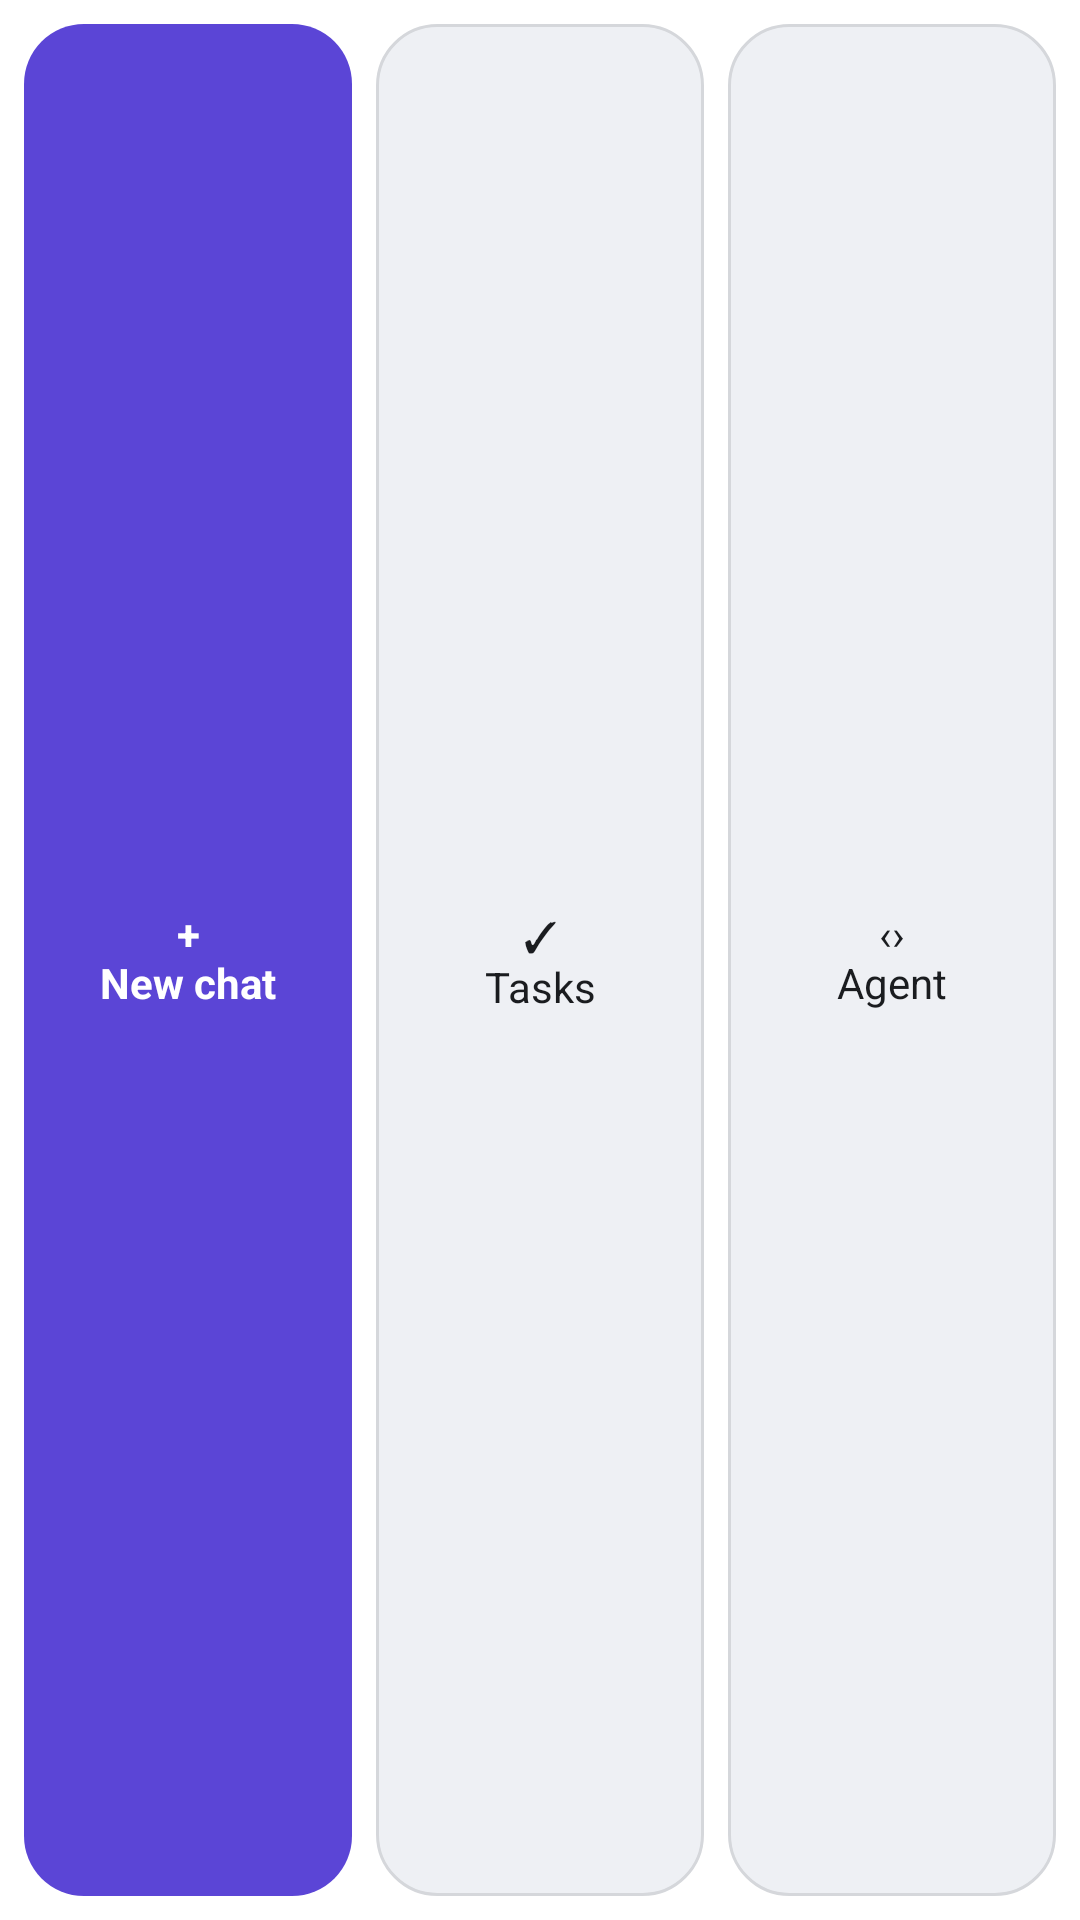

Write the Android layout XML for this screen, with the resource values it uses.
<!-- AndroidManifest.xml: fallback theme Theme.MaterialComponents.DayNight.NoActionBar -->
<!-- res/layout/widget_preview_quick_start.xml -->
<?xml version="1.0" encoding="utf-8"?>
<LinearLayout xmlns:android="http://schemas.android.com/apk/res/android"
    android:id="@android:id/background"
    android:layout_width="match_parent"
    android:layout_height="match_parent"
    android:background="@drawable/widget_bg"
    android:clipToOutline="true"
    android:orientation="vertical"
    android:padding="4dp">
    <LinearLayout
        android:layout_width="match_parent"
        android:layout_height="0dp"
        android:layout_weight="1"
        android:orientation="horizontal">
        <TextView
            android:id="@+id/pad1"
            style="@style/FonebrewWidgetPad.Primary"
            android:layout_width="0dp"
            android:layout_height="match_parent"
            android:layout_weight="1"
            android:text="@string/widget_preview_pad_new_chat"
            android:layout_margin="@dimen/widget_pad_gap" />
        <TextView
            android:id="@+id/pad2"
            style="@style/FonebrewWidgetPad"
            android:layout_width="0dp"
            android:layout_height="match_parent"
            android:layout_weight="1"
            android:text="@string/widget_preview_pad_tasks"
            android:layout_margin="@dimen/widget_pad_gap" />
        <TextView
            android:id="@+id/pad3"
            style="@style/FonebrewWidgetPad"
            android:layout_width="0dp"
            android:layout_height="match_parent"
            android:layout_weight="1"
            android:text="@string/widget_preview_pad_agent"
            android:layout_margin="@dimen/widget_pad_gap" />
    </LinearLayout>
</LinearLayout>
<!-- resources referenced by this layout -->
<resources>
  <dimen name="widget_pad_gap">4dp</dimen>
  <!-- drawable widget_bg (drawable) -->
  <?xml version="1.0" encoding="utf-8"?>
  <shape xmlns:android="http://schemas.android.com/apk/res/android" android:shape="rectangle">
      <solid android:color="@color/widget_surface" />
      <corners android:radius="@dimen/widget_radius" />
  </shape>
  <string name="widget_preview_pad_agent">‹›\nAgent</string>
  <string name="widget_preview_pad_new_chat">+\nNew chat</string>
  <string name="widget_preview_pad_tasks">✓\nTasks</string>
  <style name="FonebrewWidgetPad" parent="FonebrewWidgetText">
          <item name="android:background">@drawable/widget_pad_bg</item>
          <item name="android:minHeight">@dimen/widget_touch_min</item>
          <item name="android:gravity">center</item>
          <item name="android:textAlignment">center</item>
          <item name="android:maxLines">2</item>
          <item name="android:autoSizeTextType">uniform</item>
          <item name="android:autoSizeMinTextSize">12sp</item>
          <item name="android:autoSizeMaxTextSize">14sp</item>
          <item name="android:autoSizeStepGranularity">1sp</item>
          <item name="android:paddingStart">4dp</item>
          <item name="android:paddingEnd">4dp</item>
      </style>
  <style name="FonebrewWidgetPad.Primary">
          <item name="android:background">@drawable/widget_pad_primary_bg</item>
          <item name="android:textColor">@color/widget_on_accent</item>
          <item name="android:textStyle">bold</item>
      </style>
  <color name="widget_surface">#FFFFFFFF</color>
  <dimen name="widget_radius">@android:dimen/system_app_widget_background_radius</dimen>
  <style name="FonebrewWidgetText" parent="">
          <item name="android:textColor">@color/widget_text_high</item>
          <item name="android:textSize">14sp</item>
          <item name="android:maxLines">1</item>
          <item name="android:ellipsize">end</item>
          <item name="android:includeFontPadding">false</item>
          <item name="android:textAlignment">viewStart</item>
      </style>
  <!-- drawable widget_pad_bg (drawable) -->
  <?xml version="1.0" encoding="utf-8"?>
  <ripple xmlns:android="http://schemas.android.com/apk/res/android" android:color="@color/widget_ripple">
      <item>
          <shape android:shape="rectangle">
              <solid android:color="@color/widget_inset" />
              <stroke android:width="1dp" android:color="@color/widget_outline" />
              <corners android:radius="@dimen/widget_inner_radius" />
          </shape>
      </item>
  </ripple>
  <dimen name="widget_touch_min">48dp</dimen>
  <!-- drawable widget_pad_primary_bg (drawable) -->
  <?xml version="1.0" encoding="utf-8"?>
  <ripple xmlns:android="http://schemas.android.com/apk/res/android" android:color="@color/widget_ripple">
      <item>
          <shape android:shape="rectangle">
              <solid android:color="@color/widget_accent" />
              <corners android:radius="@dimen/widget_inner_radius" />
          </shape>
      </item>
  </ripple>
  <color name="widget_on_accent">#FFFFFFFF</color>
  <color name="widget_text_high">#FF1A1C1F</color>
  <color name="widget_ripple">#291A1C1F</color>
  <color name="widget_inset">#FFEEF0F4</color>
  <color name="widget_outline">#FFD5D7DB</color>
  <dimen name="widget_inner_radius">@android:dimen/system_app_widget_inner_radius</dimen>
  <color name="widget_accent">#FF5B45D6</color>
</resources>
